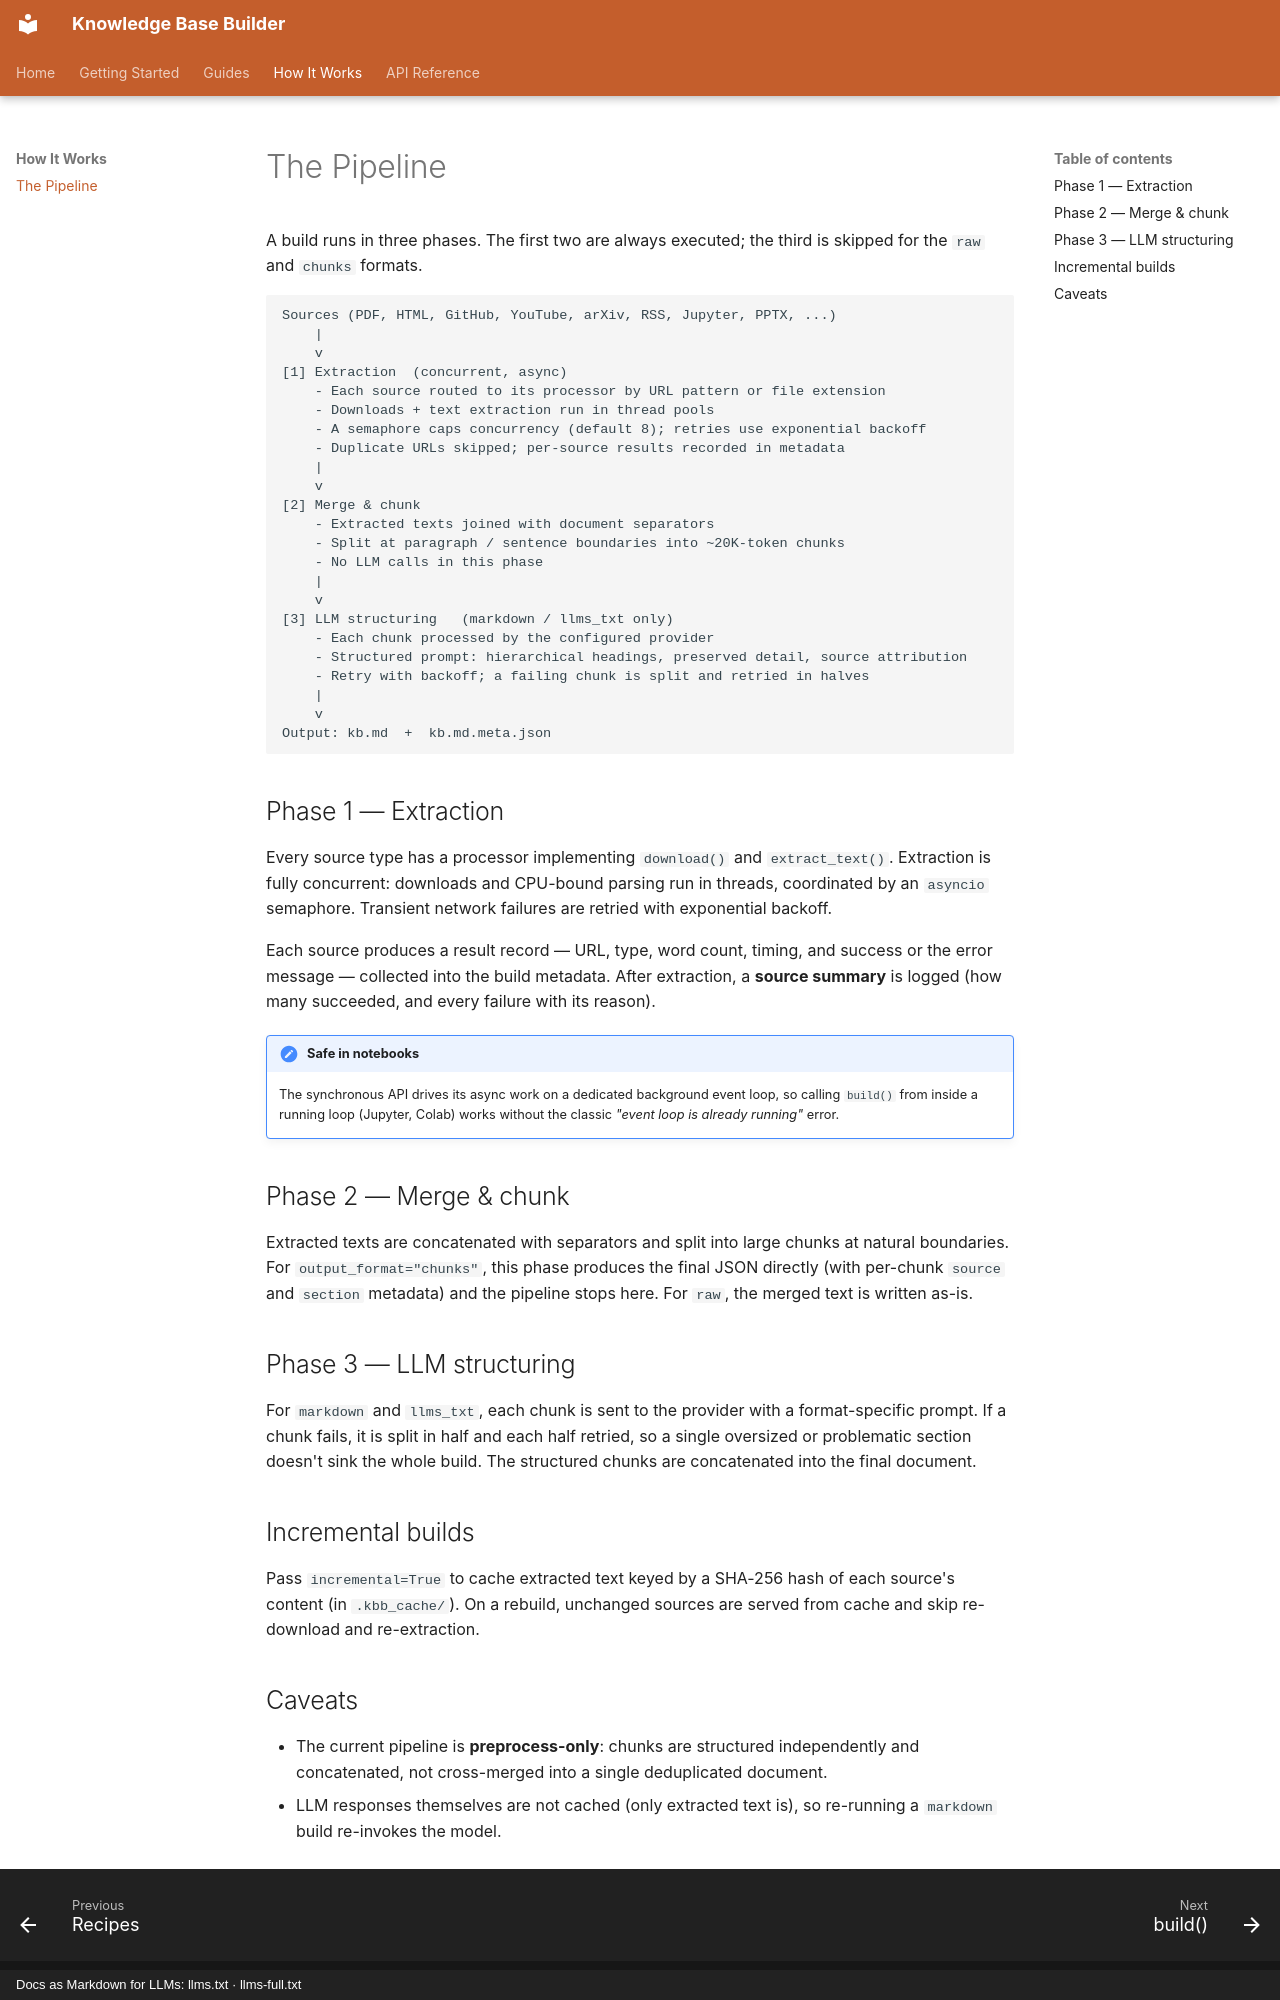

repository: kostadindev/Knowledge-Base-Builder · page: how-it-works/pipeline/index.html · generator: mkdocs · copyright: Docs as Markdown for LLMs: llms.txt · llms-full.txt

# The Pipeline

A build runs in three phases. The first two are always executed; the third is skipped for
the `raw` and `chunks` formats.

```text
Sources (PDF, HTML, GitHub, YouTube, arXiv, RSS, Jupyter, PPTX, ...)
    |
    v
[1] Extraction  (concurrent, async)
    - Each source routed to its processor by URL pattern or file extension
    - Downloads + text extraction run in thread pools
    - A semaphore caps concurrency (default 8); retries use exponential backoff
    - Duplicate URLs skipped; per-source results recorded in metadata
    |
    v
[2] Merge & chunk
    - Extracted texts joined with document separators
    - Split at paragraph / sentence boundaries into ~20K-token chunks
    - No LLM calls in this phase
    |
    v
[3] LLM structuring   (markdown / llms_txt only)
    - Each chunk processed by the configured provider
    - Structured prompt: hierarchical headings, preserved detail, source attribution
    - Retry with backoff; a failing chunk is split and retried in halves
    |
    v
Output: kb.md  +  kb.md.meta.json
```

## Phase 1 — Extraction

Every source type has a processor implementing `download()` and `extract_text()`.
Extraction is fully concurrent: downloads and CPU-bound parsing run in threads, coordinated
by an `asyncio` semaphore. Transient network failures are retried with exponential backoff.

Each source produces a result record — URL, type, word count, timing, and success or the
error message — collected into the build metadata. After extraction, a **source summary**
is logged (how many succeeded, and every failure with its reason).

!!! note "Safe in notebooks"
    The synchronous API drives its async work on a dedicated background event loop, so
    calling `build()` from inside a running loop (Jupyter, Colab) works without the
    classic *"event loop is already running"* error.

## Phase 2 — Merge & chunk

Extracted texts are concatenated with separators and split into large chunks at natural
boundaries. For `output_format="chunks"`, this phase produces the final JSON directly (with
per-chunk `source` and `section` metadata) and the pipeline stops here. For `raw`, the
merged text is written as-is.

## Phase 3 — LLM structuring

For `markdown` and `llms_txt`, each chunk is sent to the provider with a format-specific
prompt. If a chunk fails, it is split in half and each half retried, so a single oversized
or problematic section doesn't sink the whole build. The structured chunks are concatenated
into the final document.

## Incremental builds

Pass `incremental=True` to cache extracted text keyed by a SHA-256 hash of each source's
content (in `.kbb_cache/`). On a rebuild, unchanged sources are served from cache and skip
re-download and re-extraction.
